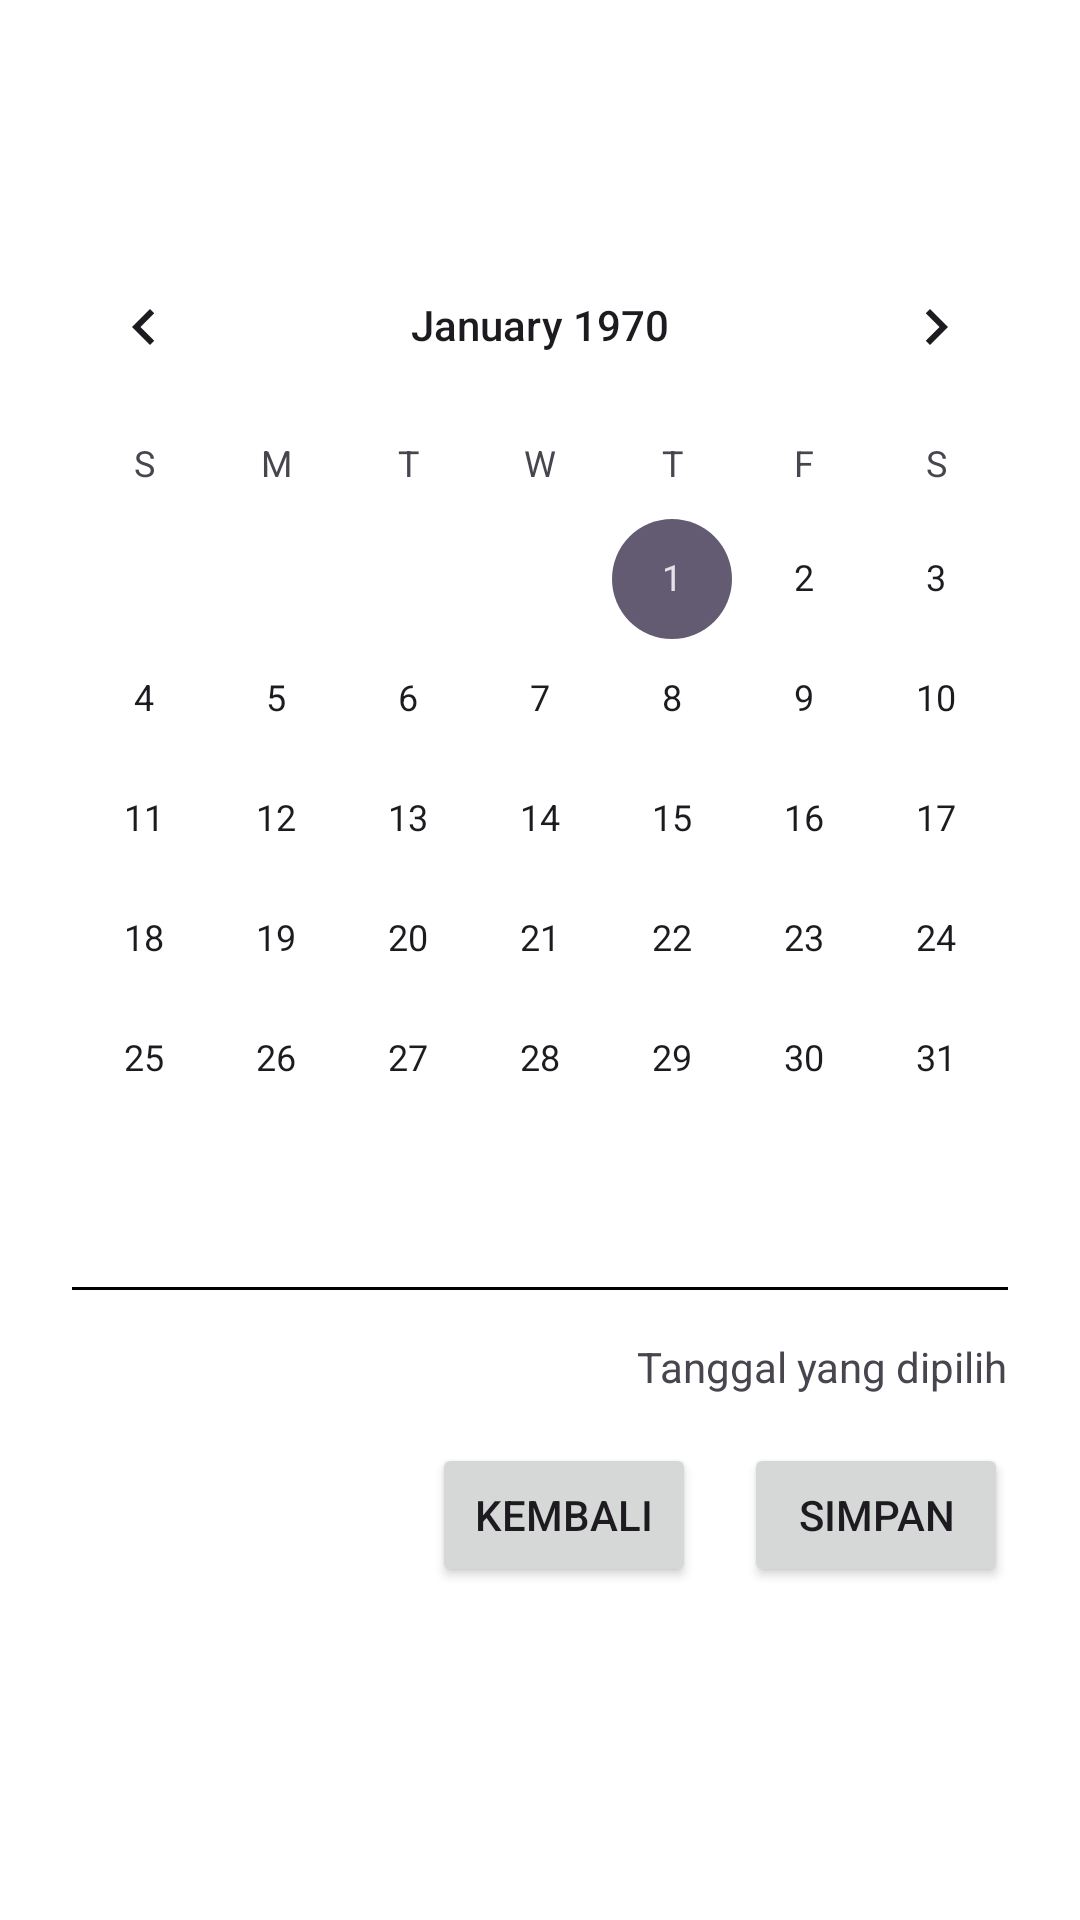

Reconstruct the res/layout file that produces this screen, plus the resources it refers to.
<!-- AndroidManifest.xml: application theme Theme.PabaProject -->
<!-- res/layout/fragment_date_selection.xml -->
<?xml version="1.0" encoding="utf-8"?>
<androidx.constraintlayout.widget.ConstraintLayout xmlns:android="http://schemas.android.com/apk/res/android"
    xmlns:app="http://schemas.android.com/apk/res-auto"
    xmlns:tools="http://schemas.android.com/tools"
    android:layout_width="match_parent"
    android:layout_height="match_parent"
    android:background="@color/white"
    tools:context=".dateSelection">


    <CalendarView
        android:id="@+id/calendarView"
        android:layout_width="wrap_content"
        android:layout_height="wrap_content"
        android:layout_marginStart="24dp"
        android:layout_marginTop="48dp"
        android:layout_marginEnd="24dp"
        android:layout_marginBottom="200dp"
        app:layout_constraintBottom_toBottomOf="parent"
        app:layout_constraintEnd_toEndOf="parent"
        app:layout_constraintStart_toStartOf="parent"
        app:layout_constraintTop_toTopOf="parent">


    </CalendarView>

    <Button
        android:id="@+id/saveBtn"
        android:layout_width="wrap_content"
        android:layout_height="wrap_content"
        android:layout_marginTop="16dp"
        android:text="Simpan"
        app:layout_constraintEnd_toEndOf="@+id/tanggalYgDipilih"
        app:layout_constraintTop_toBottomOf="@+id/tanggalYgDipilih" />

    <TextView
        android:id="@+id/line"
        android:layout_width="match_parent"
        android:layout_height="1dp"
        android:layout_marginStart="24dp"
        android:layout_marginTop="16dp"
        android:layout_marginEnd="24dp"
        android:background="@color/black"
        app:layout_constraintEnd_toEndOf="parent"
        app:layout_constraintStart_toStartOf="parent"
        app:layout_constraintTop_toBottomOf="@+id/calendarView" />

    <Button
        android:id="@+id/backBtn"
        android:layout_width="wrap_content"
        android:layout_height="wrap_content"
        android:layout_marginEnd="16dp"
        android:text="Kembali"
        app:layout_constraintEnd_toStartOf="@+id/saveBtn"
        app:layout_constraintTop_toTopOf="@+id/saveBtn" />

    <TextView
        android:id="@+id/tanggalYgDipilih"
        android:layout_width="wrap_content"
        android:layout_height="wrap_content"
        android:layout_marginTop="16dp"
        android:text="Tanggal yang dipilih"
        app:layout_constraintEnd_toEndOf="@+id/line"
        app:layout_constraintTop_toBottomOf="@+id/line" />
</androidx.constraintlayout.widget.ConstraintLayout>
<!-- resources referenced by this layout -->
<resources>
  <style name="Theme.PabaProject" parent="Base.Theme.PabaProject" />
  <style name="Base.Theme.PabaProject" parent="Theme.Material3.DayNight.NoActionBar">
          
          
      </style>
  <!-- not gathered from this repository: default colours our renderer supplied (Android Studio template values) -->
  <color name="black">#FF000000</color>
  <color name="white">#FFFFFFFF</color>
</resources>
